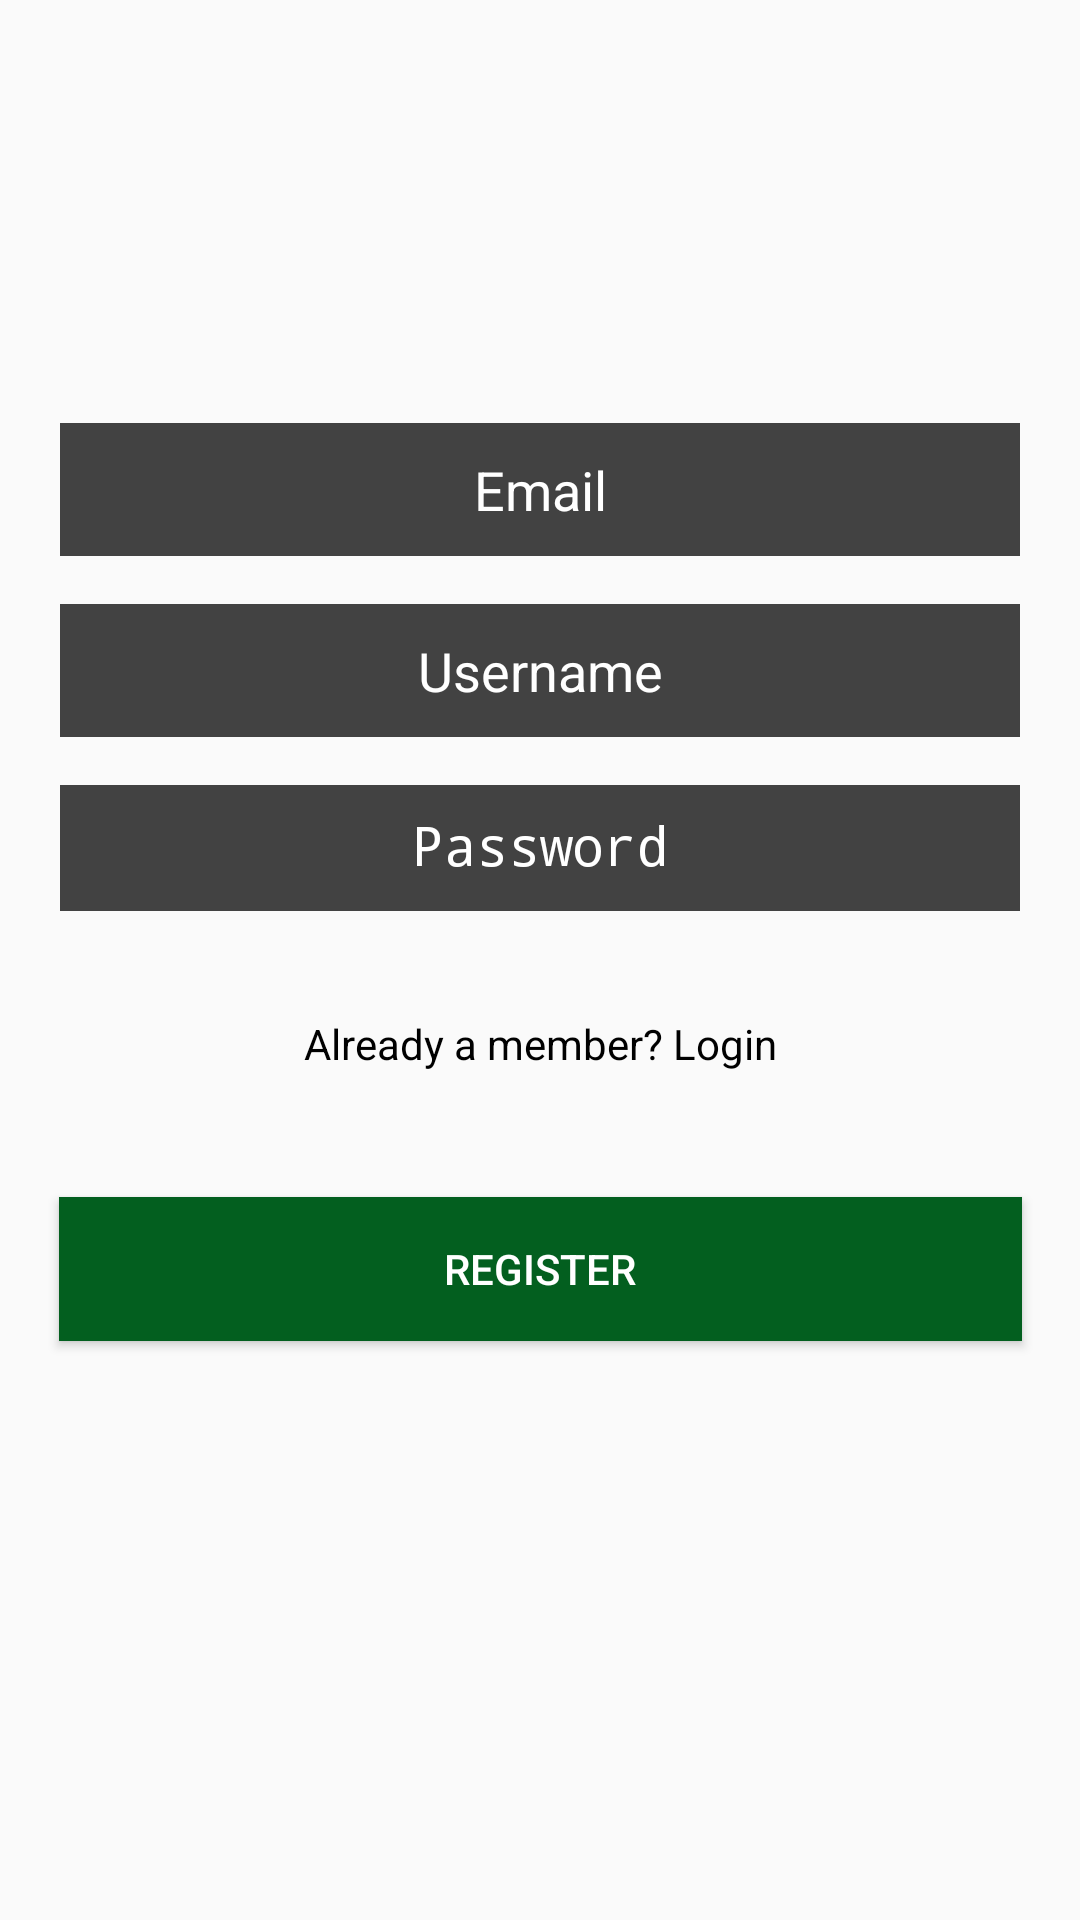

Write the Android layout XML for this screen, with the resource values it uses.
<!-- AndroidManifest.xml: activity theme AppTheme.NoActionBar -->
<!-- res/layout/activity_register.xml -->
<?xml version="1.0" encoding="utf-8"?>
<android.support.constraint.ConstraintLayout xmlns:android="http://schemas.android.com/apk/res/android"
    xmlns:app="http://schemas.android.com/apk/res-auto"
    xmlns:tools="http://schemas.android.com/tools"
    android:id="@+id/registerConstraintLayout"
    android:layout_width="match_parent"
    android:layout_height="match_parent"
    tools:context=".Register.RegisterActivity">

    <EditText
        android:id="@+id/emailTextFieldRegistration"
        android:layout_width="320dp"
        android:layout_height="wrap_content"
        android:layout_marginTop="16dp"
        android:layout_marginBottom="16dp"
        android:background="@color/cardview_dark_background"
        android:ems="10"
        android:hint="@string/hint_email"
        android:inputType="textEmailAddress"
        android:padding="10dp"
        android:textAlignment="center"
        android:textColor="@color/cardview_light_background"
        app:layout_constraintBottom_toBottomOf="parent"
        app:layout_constraintEnd_toEndOf="parent"
        app:layout_constraintHorizontal_bias="0.5"
        app:layout_constraintStart_toStartOf="parent"
        app:layout_constraintTop_toTopOf="parent"
        app:layout_constraintVertical_bias="0.222" />

    <EditText
        android:id="@+id/userNameTextFieldRegistration"
        android:layout_width="320dp"
        android:layout_height="wrap_content"
        android:layout_marginTop="16dp"
        android:layout_marginBottom="16dp"
        android:background="@color/cardview_dark_background"
        android:ems="10"
        android:hint="@string/hint_username"
        android:inputType="textPersonName"
        android:padding="10dp"
        android:textAlignment="center"
        android:textColor="@color/cardview_light_background"
        app:layout_constraintBottom_toBottomOf="parent"
        app:layout_constraintEnd_toEndOf="parent"
        app:layout_constraintHorizontal_bias="0.5"
        app:layout_constraintStart_toStartOf="parent"
        app:layout_constraintTop_toBottomOf="@+id/emailTextFieldRegistration"
        app:layout_constraintVertical_bias="0.0" />

    <EditText
        android:id="@+id/passwordTextFieldRegistration"
        android:layout_width="320dp"
        android:layout_height="42dp"
        android:layout_marginTop="16dp"
        android:layout_marginBottom="16dp"
        android:background="@color/cardview_dark_background"
        android:ems="10"
        android:hint="@string/hint_password"
        android:inputType="textPassword"
        android:padding="10dp"
        android:textAlignment="center"
        android:textColor="@color/cardview_light_background"
        app:layout_constraintBottom_toBottomOf="parent"
        app:layout_constraintEnd_toEndOf="parent"
        app:layout_constraintHorizontal_bias="0.5"
        app:layout_constraintStart_toStartOf="parent"
        app:layout_constraintTop_toBottomOf="@+id/userNameTextFieldRegistration"
        app:layout_constraintVertical_bias="0.0" />

    <Button
        android:id="@+id/registerButton"
        style="@android:style/Widget.DeviceDefault.Button.Toggle"
        android:layout_width="321dp"
        android:layout_height="48dp"
        android:layout_marginStart="8dp"
        android:layout_marginTop="8dp"
        android:layout_marginEnd="8dp"
        android:layout_marginBottom="8dp"
        android:background="#035f1f"
        android:text="@string/text_register"
        app:layout_constraintBottom_toBottomOf="parent"
        app:layout_constraintEnd_toEndOf="parent"
        app:layout_constraintHorizontal_bias="0.5"
        app:layout_constraintStart_toStartOf="parent"
        app:layout_constraintTop_toTopOf="parent"
        app:layout_constraintVertical_bias="0.679" />

    <TextView
        android:id="@+id/loginTextView"
        android:layout_width="wrap_content"
        android:layout_height="wrap_content"
        android:layout_marginStart="8dp"
        android:layout_marginTop="8dp"
        android:layout_marginEnd="8dp"
        android:layout_marginBottom="8dp"
        android:text="@string/text_already_member"
        android:textColor="@android:color/background_dark"
        app:layout_constraintBottom_toBottomOf="parent"
        app:layout_constraintEnd_toEndOf="parent"
        app:layout_constraintHorizontal_bias="0.5"
        app:layout_constraintStart_toStartOf="parent"
        app:layout_constraintTop_toBottomOf="@+id/passwordTextFieldRegistration"
        app:layout_constraintVertical_bias="0.088" />
</android.support.constraint.ConstraintLayout>
<!-- resources referenced by this layout -->
<resources>
  <string name="hint_email">Email</string>
  <string name="hint_password">Password</string>
  <string name="hint_username">Username</string>
  <string name="text_already_member">Already a member? Login</string>
  <string name="text_register">Register</string>
  <style name="AppTheme.NoActionBar">
          <item name="windowActionBar">false</item>
          <item name="windowNoTitle">true</item>
      </style>
</resources>
